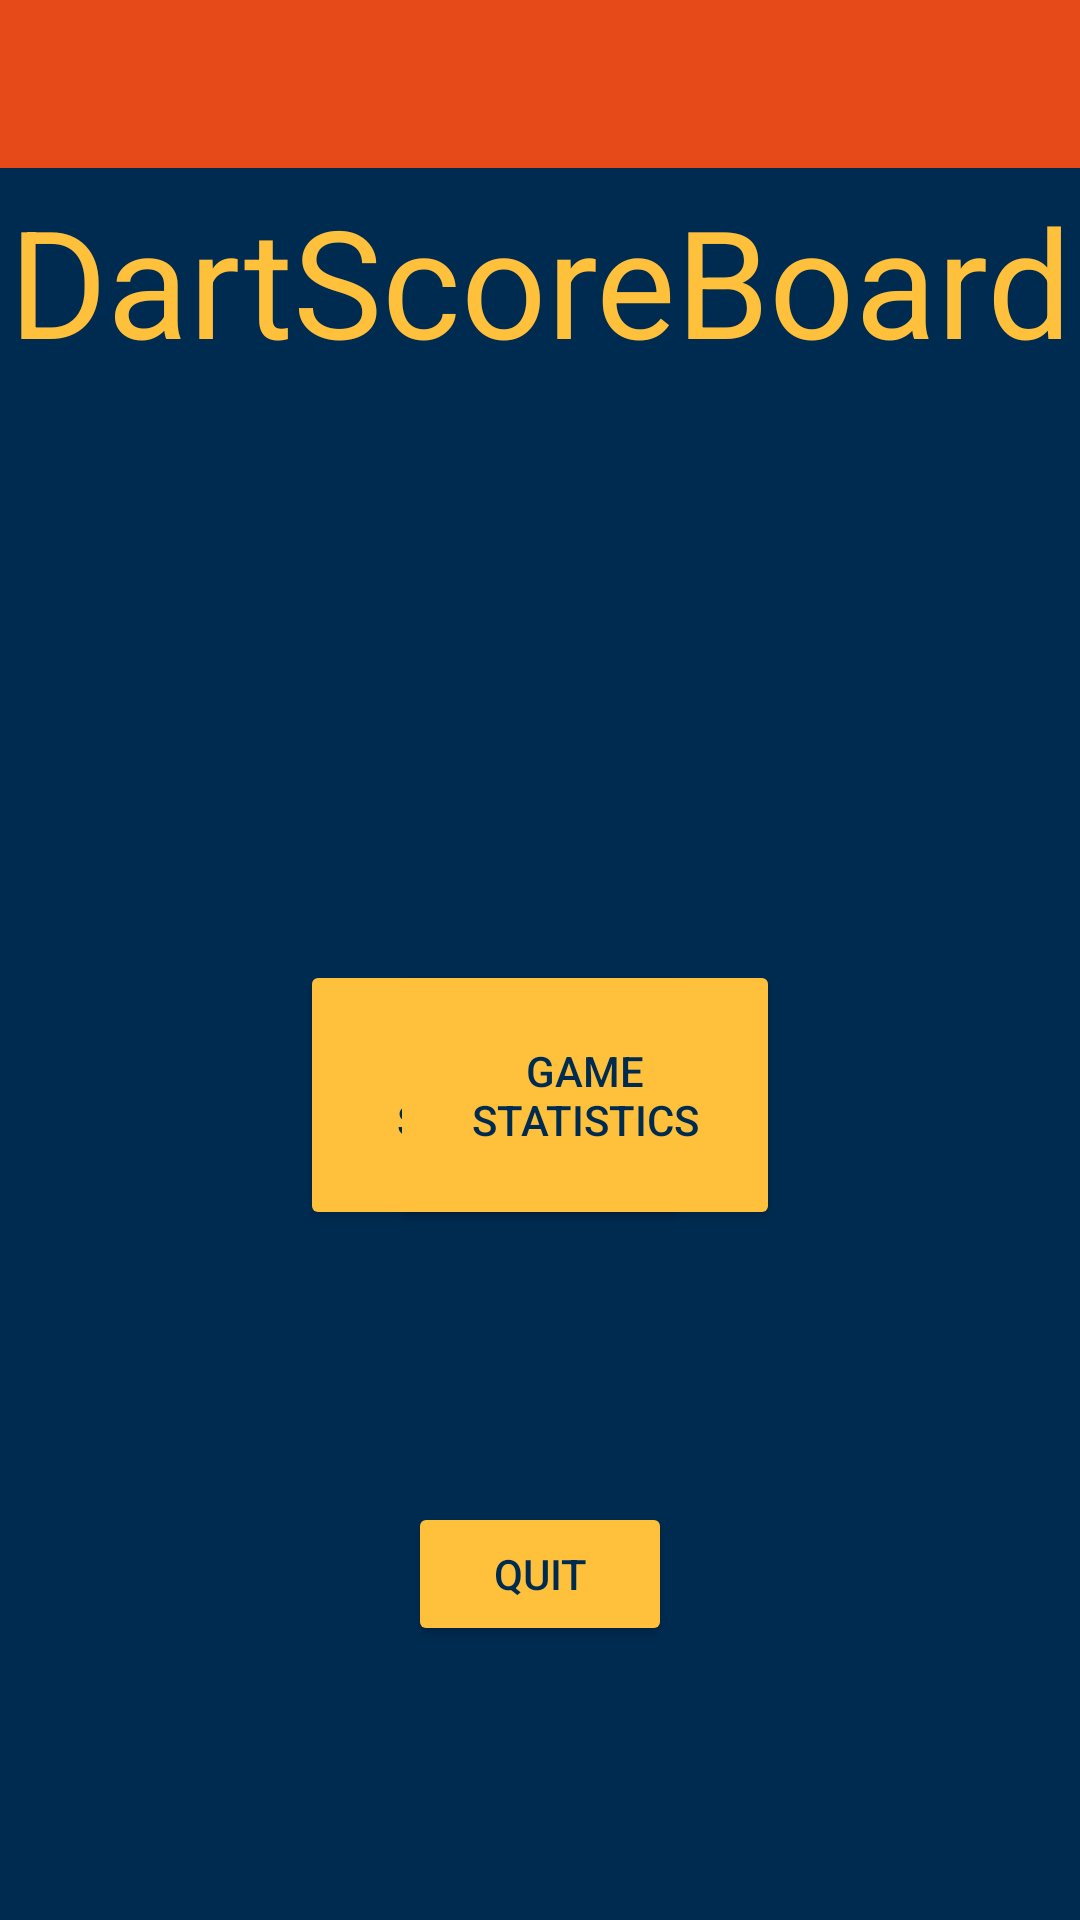

Here is an Android app screen rendered from its layout file. Give the layout XML and the strings, colors and styles it references.
<!-- AndroidManifest.xml: application theme Theme.DartScoreBoard -->
<!-- res/layout/activity_main.xml -->
<?xml version="1.0" encoding="utf-8"?>
<androidx.constraintlayout.widget.ConstraintLayout xmlns:android="http://schemas.android.com/apk/res/android"
    xmlns:app="http://schemas.android.com/apk/res-auto"
    xmlns:tools="http://schemas.android.com/tools"
    android:layout_width="match_parent"
    android:layout_height="match_parent"
    android:background="@color/blue"
    android:orientation="horizontal"
    tools:context=".MainActivity">

    <Button
        android:id="@+id/btn_settings"
        android:layout_width="130dp"
        android:layout_height="90dp"
        android:layout_marginStart="100dp"
        android:layout_marginBottom="40dp"
        android:backgroundTint="@color/yellow"
        android:text="@string/btn_settings"
        android:textColor="@color/blue"
        app:layout_constraintBottom_toBottomOf="parent"
        app:layout_constraintStart_toStartOf="parent"
        app:layout_constraintTop_toBottomOf="@+id/header_statistic" />

    <Button
        android:id="@+id/btn_start_game"
        android:layout_width="130dp"
        android:layout_height="90dp"
        android:layout_marginBottom="40dp"
        android:backgroundTint="@color/yellow"
        android:text="@string/btn_start_game"
        android:textColor="@color/blue"
        app:layout_constraintBottom_toBottomOf="parent"
        app:layout_constraintEnd_toStartOf="@+id/btn_statistic"
        app:layout_constraintStart_toEndOf="@+id/btn_settings"
        app:layout_constraintTop_toBottomOf="@+id/header_statistic"
        app:layout_constraintVertical_bias="0.497" />

    <Button
        android:id="@+id/btn_statistic"
        android:layout_width="130dp"
        android:layout_height="90dp"
        android:layout_marginEnd="100dp"
        android:layout_marginBottom="40dp"
        android:backgroundTint="@color/yellow"
        android:text="@string/btn_statistic"
        android:textColor="@color/blue"
        app:layout_constraintBottom_toBottomOf="parent"
        app:layout_constraintEnd_toEndOf="parent"
        app:layout_constraintTop_toBottomOf="@+id/header_statistic" />

    <TextView
        android:id="@+id/header_statistic"
        android:layout_width="0dp"
        android:layout_height="70dp"
        android:layout_marginTop="4dp"
        android:text="@string/dart_score_board"
        android:textAlignment="center"
        android:textColor="@color/yellow"
        android:textSize="50sp"
        app:layout_constraintEnd_toEndOf="parent"
        app:layout_constraintStart_toStartOf="parent"
        app:layout_constraintTop_toBottomOf="@+id/toolbar" />

    <Button
        android:id="@+id/btn_statistic_last_game"
        android:layout_width="wrap_content"
        android:layout_height="wrap_content"
        android:backgroundTint="@color/yellow"
        android:text="@string/btn_quit"
        android:textColor="@color/blue"
        app:layout_constraintBottom_toBottomOf="parent"
        app:layout_constraintEnd_toEndOf="parent"
        app:layout_constraintStart_toStartOf="parent"
        app:layout_constraintTop_toBottomOf="@+id/btn_start_game" />

    <androidx.appcompat.widget.Toolbar
        android:id="@+id/toolbar"
        android:layout_width="849dp"
        android:layout_height="wrap_content"
        android:background="@color/orange_var"
        android:minHeight="?attr/actionBarSize"
        android:theme="?attr/actionBarTheme"
        app:layout_constraintEnd_toEndOf="parent"
        app:layout_constraintStart_toStartOf="parent"
        app:layout_constraintTop_toTopOf="parent" />

</androidx.constraintlayout.widget.ConstraintLayout>
<!-- resources referenced by this layout -->
<resources>
  <color name="blue">#002B51</color>
  <color name="orange_var">#E64A19</color>
  <color name="yellow">#FFC13B</color>
  <string name="btn_quit">Quit</string>
  <string name="btn_settings">Game Settings</string>
  <string name="btn_start_game">Start Game</string>
  <string name="btn_statistic">Game Statistics</string>
  <string name="dart_score_board">DartScoreBoard</string>
  <style name="Theme.DartScoreBoard" parent="Theme.MaterialComponents.DayNight.NoActionBar">
          
          <item name="colorPrimary">@color/orange</item>
          <item name="colorPrimaryVariant">@color/yellow</item>
          <item name="colorOnPrimary">@color/white</item>
          
          <item name="colorSecondary">@color/teal_200</item>
          <item name="colorSecondaryVariant">@color/teal_700</item>
          <item name="colorOnSecondary">@color/black</item>
          
      </style>
  <color name="orange">#FF6E40</color>
  <color name="white">#FFFFFFFF</color>
  <color name="teal_200">#FF03DAC5</color>
  <color name="teal_700">#FF018786</color>
  <color name="black">#FF000000</color>
</resources>
